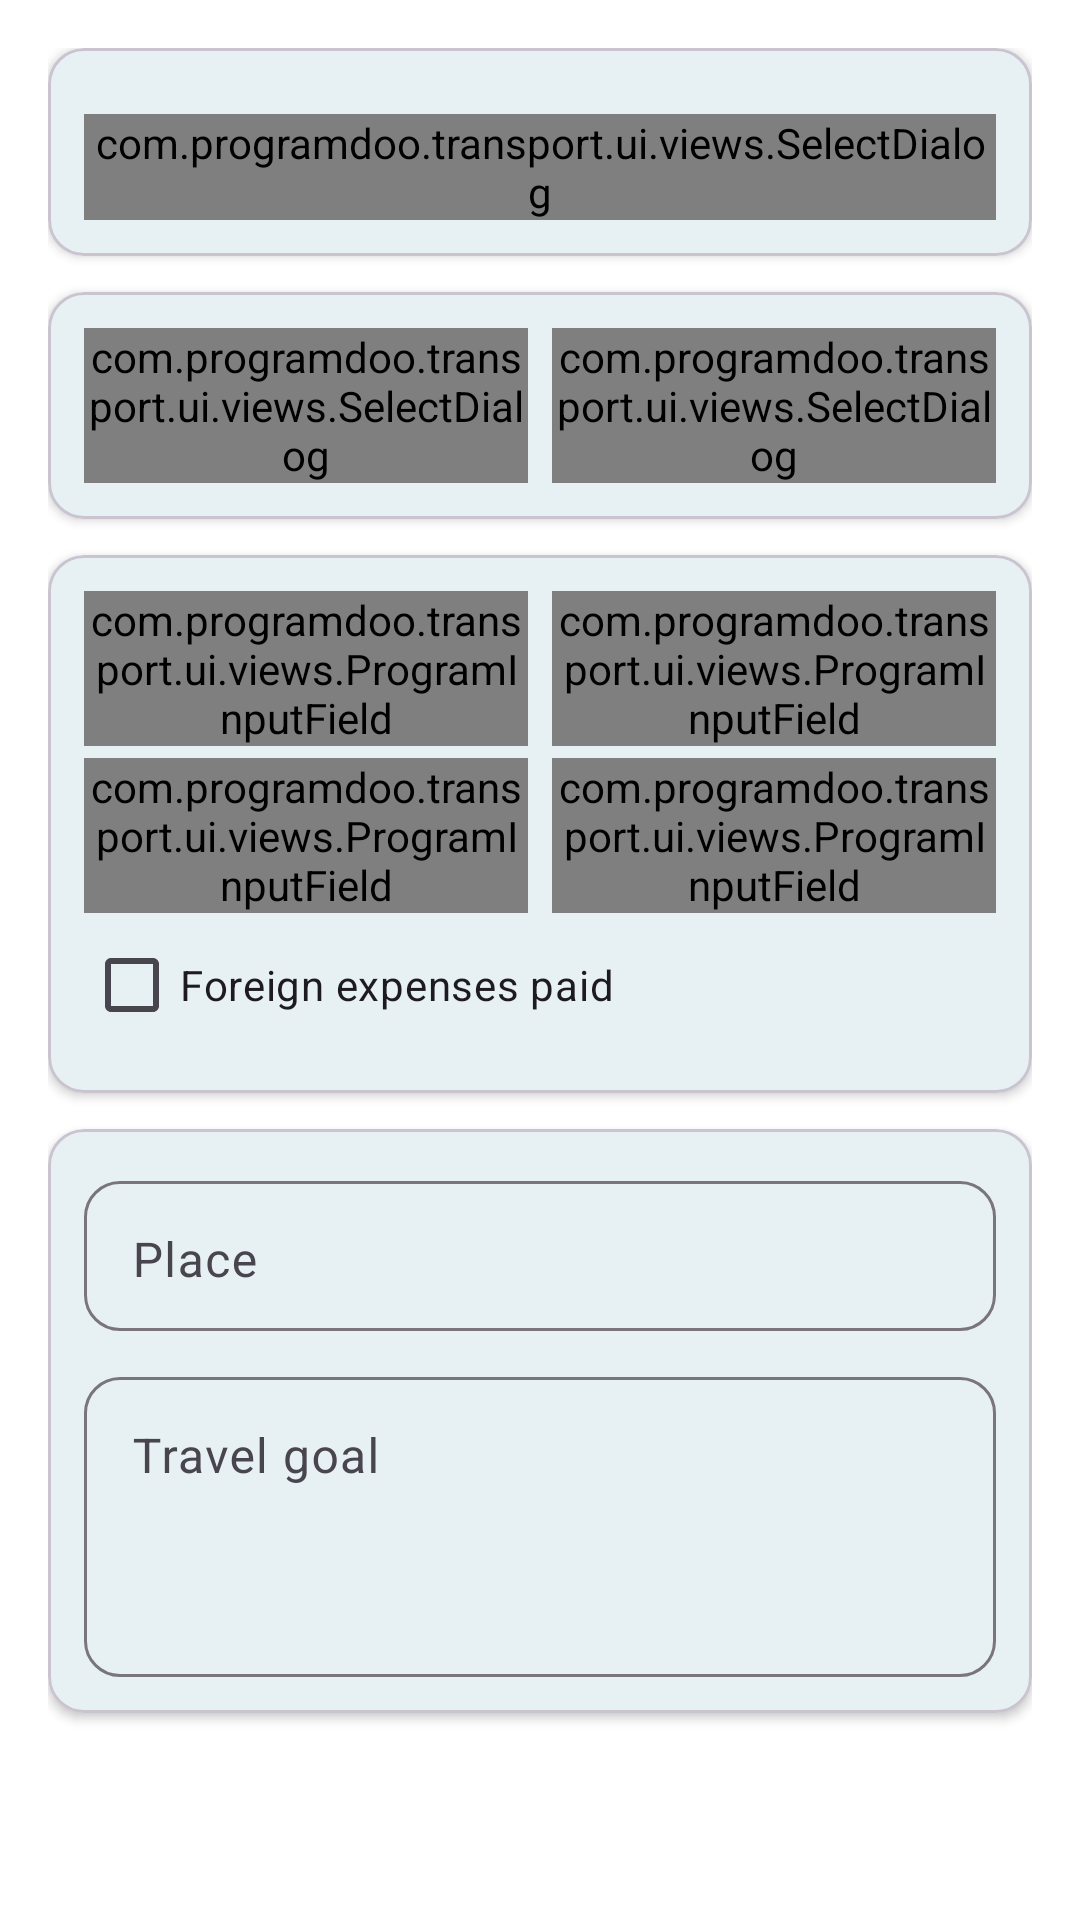

The Android layout XML behind this screen, and the referenced resources:
<!-- AndroidManifest.xml: application theme Theme.Fitnes -->
<!-- res/layout/fragment_create_travel_order.xml -->
<?xml version="1.0" encoding="utf-8"?>
<androidx.core.widget.NestedScrollView
    xmlns:android="http://schemas.android.com/apk/res/android"
    xmlns:app="http://schemas.android.com/apk/res-auto"
    android:layout_width="match_parent"
    android:layout_height="match_parent"
    android:fillViewport="true">

    <LinearLayout
        android:layout_width="match_parent"
        android:layout_height="wrap_content"
        android:orientation="vertical"
        android:padding="16dp">

        
        <com.google.android.material.card.MaterialCardView
            android:layout_width="match_parent"
            android:layout_height="wrap_content"
            android:layout_marginBottom="12dp"
            app:cardCornerRadius="12dp"
            app:cardElevation="2dp">

            <LinearLayout
                android:layout_width="match_parent"
                android:layout_height="wrap_content"
                android:orientation="vertical"
                android:padding="12dp">

                <com.programdoo.transport.ui.views.SelectDialog
                    android:id="@+id/selEmployee"
                    android:layout_width="match_parent"
                    android:layout_height="wrap_content"
                    android:layout_marginTop="10dp"
                    android:hint="@string/label_employees"/>
            </LinearLayout>
        </com.google.android.material.card.MaterialCardView>

        
        <com.google.android.material.card.MaterialCardView
            android:layout_width="match_parent"
            android:layout_height="wrap_content"
            android:layout_marginBottom="12dp"
            app:cardCornerRadius="12dp"
            app:cardElevation="2dp">

            <LinearLayout
                android:layout_width="match_parent"
                android:layout_height="wrap_content"
                android:orientation="vertical"
                android:padding="12dp">

                <LinearLayout
                    android:layout_width="match_parent"
                    android:layout_height="wrap_content"
                    android:orientation="horizontal">

                    <com.programdoo.transport.ui.views.SelectDialog
                        android:id="@+id/selStates"
                        android:layout_width="0dp"
                        android:layout_height="wrap_content"
                        android:layout_weight="1"
                        android:hint="@string/label_state"/>

                    <Space
                        android:layout_width="8dp"
                        android:layout_height="wrap_content"/>

                    <com.programdoo.transport.ui.views.SelectDialog
                        android:id="@+id/selTransportationVehicles"
                        android:layout_width="0dp"
                        android:layout_height="wrap_content"
                        android:layout_weight="1"
                        android:hint="@string/label_transportation_vehicle"/>
                </LinearLayout>

            </LinearLayout>
        </com.google.android.material.card.MaterialCardView>

        
        <com.google.android.material.card.MaterialCardView
            android:layout_width="match_parent"
            android:layout_height="wrap_content"
            android:layout_marginBottom="12dp"
            app:cardCornerRadius="12dp"
            app:cardElevation="2dp">

            <LinearLayout
                android:layout_width="match_parent"
                android:layout_height="wrap_content"
                android:orientation="vertical"
                android:padding="12dp">

                
                <LinearLayout
                    android:layout_width="match_parent"
                    android:layout_height="wrap_content">

                    <com.programdoo.transport.ui.views.ProgramInputField
                        android:id="@+id/selDepartureDate"
                        android:layout_width="0dp"
                        android:layout_height="wrap_content"
                        android:layout_weight="1"
                        android:hint="@string/label_departure_date"/>

                    <Space
                        android:layout_width="8dp"
                        android:layout_height="wrap_content"/>

                    <com.programdoo.transport.ui.views.ProgramInputField
                        android:id="@+id/selReturnDate"
                        android:layout_width="0dp"
                        android:layout_height="wrap_content"
                        android:layout_weight="1"
                        android:hint="@string/label_return_date"/>
                </LinearLayout>

                
                <LinearLayout
                    android:layout_width="match_parent"
                    android:layout_height="wrap_content"
                    android:layout_marginTop="4dp">

                    <com.programdoo.transport.ui.views.ProgramInputField
                        android:id="@+id/selBorderCrossingToDate"
                        android:layout_width="0dp"
                        android:layout_height="wrap_content"
                        android:layout_weight="1"
                        android:hint="@string/label_borderCrossingToDate"/>

                    <Space
                        android:layout_width="8dp"
                        android:layout_height="wrap_content"/>

                    <com.programdoo.transport.ui.views.ProgramInputField
                        android:id="@+id/selBorderCrossingFromDate"
                        android:layout_width="0dp"
                        android:layout_height="wrap_content"
                        android:layout_weight="1"
                        android:hint="@string/label_borderCrossingFromDate"/>
                </LinearLayout>

                
                <CheckBox
                    android:id="@+id/cbForeignExpensesPaid"
                    android:layout_width="wrap_content"
                    android:layout_height="wrap_content"
                    android:layout_marginTop="0dp"
                    android:text="@string/label_foreign_expenses_paid"/>

            </LinearLayout>
        </com.google.android.material.card.MaterialCardView>

        
        <com.google.android.material.card.MaterialCardView
            android:layout_width="match_parent"
            android:layout_height="wrap_content"
            android:layout_marginBottom="12dp"
            app:cardCornerRadius="12dp"
            app:cardElevation="2dp">

            <LinearLayout
                android:layout_width="match_parent"
                android:layout_height="wrap_content"
                android:orientation="vertical"
                android:padding="12dp">

                <com.google.android.material.textfield.TextInputLayout
                    android:layout_width="match_parent"
                    android:layout_height="wrap_content"
                    android:hint="@string/label_place"
                    style="@style/Widget.Material3.TextInputLayout.OutlinedBox"
                    app:boxCornerRadiusTopStart="12dp"
                    app:boxCornerRadiusTopEnd="12dp"
                    app:boxCornerRadiusBottomStart="12dp"
                    app:boxCornerRadiusBottomEnd="12dp">

                    <com.google.android.material.textfield.TextInputEditText
                        android:id="@+id/selTravelPlace"
                        android:layout_width="match_parent"
                        android:layout_height="50dp"
                        android:gravity="top"
                        android:inputType="textMultiLine"/>
                </com.google.android.material.textfield.TextInputLayout>

                <com.google.android.material.textfield.TextInputLayout
                    android:layout_width="match_parent"
                    android:layout_height="wrap_content"
                    android:hint="@string/label_travelGoal"
                    android:layout_marginTop="10dp"
                    style="@style/Widget.Material3.TextInputLayout.OutlinedBox"
                    app:boxCornerRadiusTopStart="12dp"
                    app:boxCornerRadiusTopEnd="12dp"
                    app:boxCornerRadiusBottomStart="12dp"
                    app:boxCornerRadiusBottomEnd="12dp">

                    <com.google.android.material.textfield.TextInputEditText
                        android:id="@+id/selTravelGoal"
                        android:layout_width="match_parent"
                        android:layout_height="100dp"
                        android:gravity="top"
                        android:inputType="textMultiLine"/>
                </com.google.android.material.textfield.TextInputLayout>
            </LinearLayout>
        </com.google.android.material.card.MaterialCardView>

        
        <androidx.constraintlayout.widget.ConstraintLayout
            android:id="@+id/actionButtons"
            android:layout_width="match_parent"
            android:layout_height="wrap_content"
            style="@style/BottomButtonBar">

            <Button
                android:id="@+id/buttonCancel"
                style="@style/ProgramButton.Cancel"
                android:text="@string/label_cancel"
                app:layout_constraintStart_toStartOf="parent"
                app:layout_constraintEnd_toStartOf="@id/buttonSave"
                app:layout_constraintTop_toTopOf="parent"
                app:layout_constraintBottom_toBottomOf="parent"
                app:layout_constraintHorizontal_chainStyle="spread_inside"/>

            <Button
                android:id="@+id/buttonSave"
                style="@style/ProgramButton.Primary"
                android:text="@string/label_save"
                app:layout_constraintStart_toEndOf="@id/buttonCancel"
                app:layout_constraintEnd_toEndOf="parent"
                app:layout_constraintTop_toTopOf="parent"
                app:layout_constraintBottom_toBottomOf="parent"/>
        </androidx.constraintlayout.widget.ConstraintLayout>

    </LinearLayout>

</androidx.core.widget.NestedScrollView>
<!-- resources referenced by this layout -->
<resources>
  <string name="label_borderCrossingFromDate">Border crossing from date</string>
  <string name="label_borderCrossingToDate">Border crossing to date</string>
  <string name="label_cancel">Cancel</string>
  <string name="label_departure_date">Departure date</string>
  <string name="label_employees">Employees</string>
  <string name="label_foreign_expenses_paid">Foreign expenses paid</string>
  <string name="label_place">Place</string>
  <string name="label_return_date">Return date</string>
  <string name="label_save">Save</string>
  <string name="label_state">State</string>
  <string name="label_transportation_vehicle">Transportation vehicle</string>
  <string name="label_travelGoal">Travel goal</string>
  <style name="BottomButtonBar">
          <item name="android:paddingVertical">@dimen/halfEdgePad</item>
          <item name="android:paddingHorizontal">@dimen/edgePad</item>
      </style>
  <style name="ProgramButton.Cancel" parent="ProgramButton">
          <item name="android:backgroundTint">@color/secondary</item>
          <item name="android:textColor">@color/white</item>
      </style>
  <style name="ProgramButton.Primary" parent="ProgramButton">
          <item name="android:backgroundTint">@color/primary</item>
          <item name="android:textColor">@color/white</item>
      </style>
  <style name="Theme.Fitnes" parent="Theme.Material3.Light.NoActionBar">
          <item name="colorPrimary">@color/primary</item>
          <item name="colorOnPrimary">@color/white</item>
          <item name="colorPrimaryVariant">@color/primaryVariant</item>
  
          <item name="colorSecondary">@color/secondary</item>
          <item name="colorSecondaryVariant">@color/secondaryVariant</item>
          <item name="colorOnSecondary">@color/black</item>
  
          <item name="android:windowBackground">@color/white</item>
          <item name="colorOnBackground">@color/black</item>
  
          <item name="colorSurface">@color/surface</item>
          <item name="colorOnSurface">@color/black</item>
  
          <item name="colorError">@color/error</item>
          <item name="colorOnError">@color/white</item>
  
          <item name="android:colorAccent">@color/accent</item>
          <item name="colorControlHighlight">@color/controlHighlight</item>
  
          <item name="android:textColor">@color/secondaryVariant</item>
  
          <item name="materialAlertDialogTheme">@style/ThemeOverlay.App.MaterialAlertDialog</item>
      </style>
  <dimen name="halfEdgePad">4dp</dimen>
  <dimen name="edgePad">8dp</dimen>
  <style name="ProgramButton" parent="Widget.Material3.Button">
          <item name="android:layout_width">wrap_content</item>
          <item name="android:layout_height">wrap_content</item>
          <item name="cornerRadius">@dimen/cornerRadius</item>
          <item name="android:textColor">@color/secondary</item>
      </style>
  <color name="secondary">#020202</color>
  <color name="white">#FFFFFFFF</color>
  <color name="primary">#32c5f4</color>
  <color name="primaryVariant">@color/primaryLighter</color>
  <color name="secondaryVariant">@color/secondaryLighter</color>
  <color name="black">#FF000000</color>
  <color name="surface">#F5F5F5</color>
  <color name="error">#b30000</color>
  <color name="accent">#171563</color>
  <color name="controlHighlight">#8CBF4E</color>
  <style name="ThemeOverlay.App.MaterialAlertDialog" parent="ThemeOverlay.Material3.MaterialAlertDialog">
          <item name="android:backgroundTint">@color/white</item>
      </style>
  <dimen name="cornerRadius">8dp</dimen>
  <color name="primaryLighter">#e6ffff</color>
  <color name="secondaryLighter">#595959</color>
</resources>
